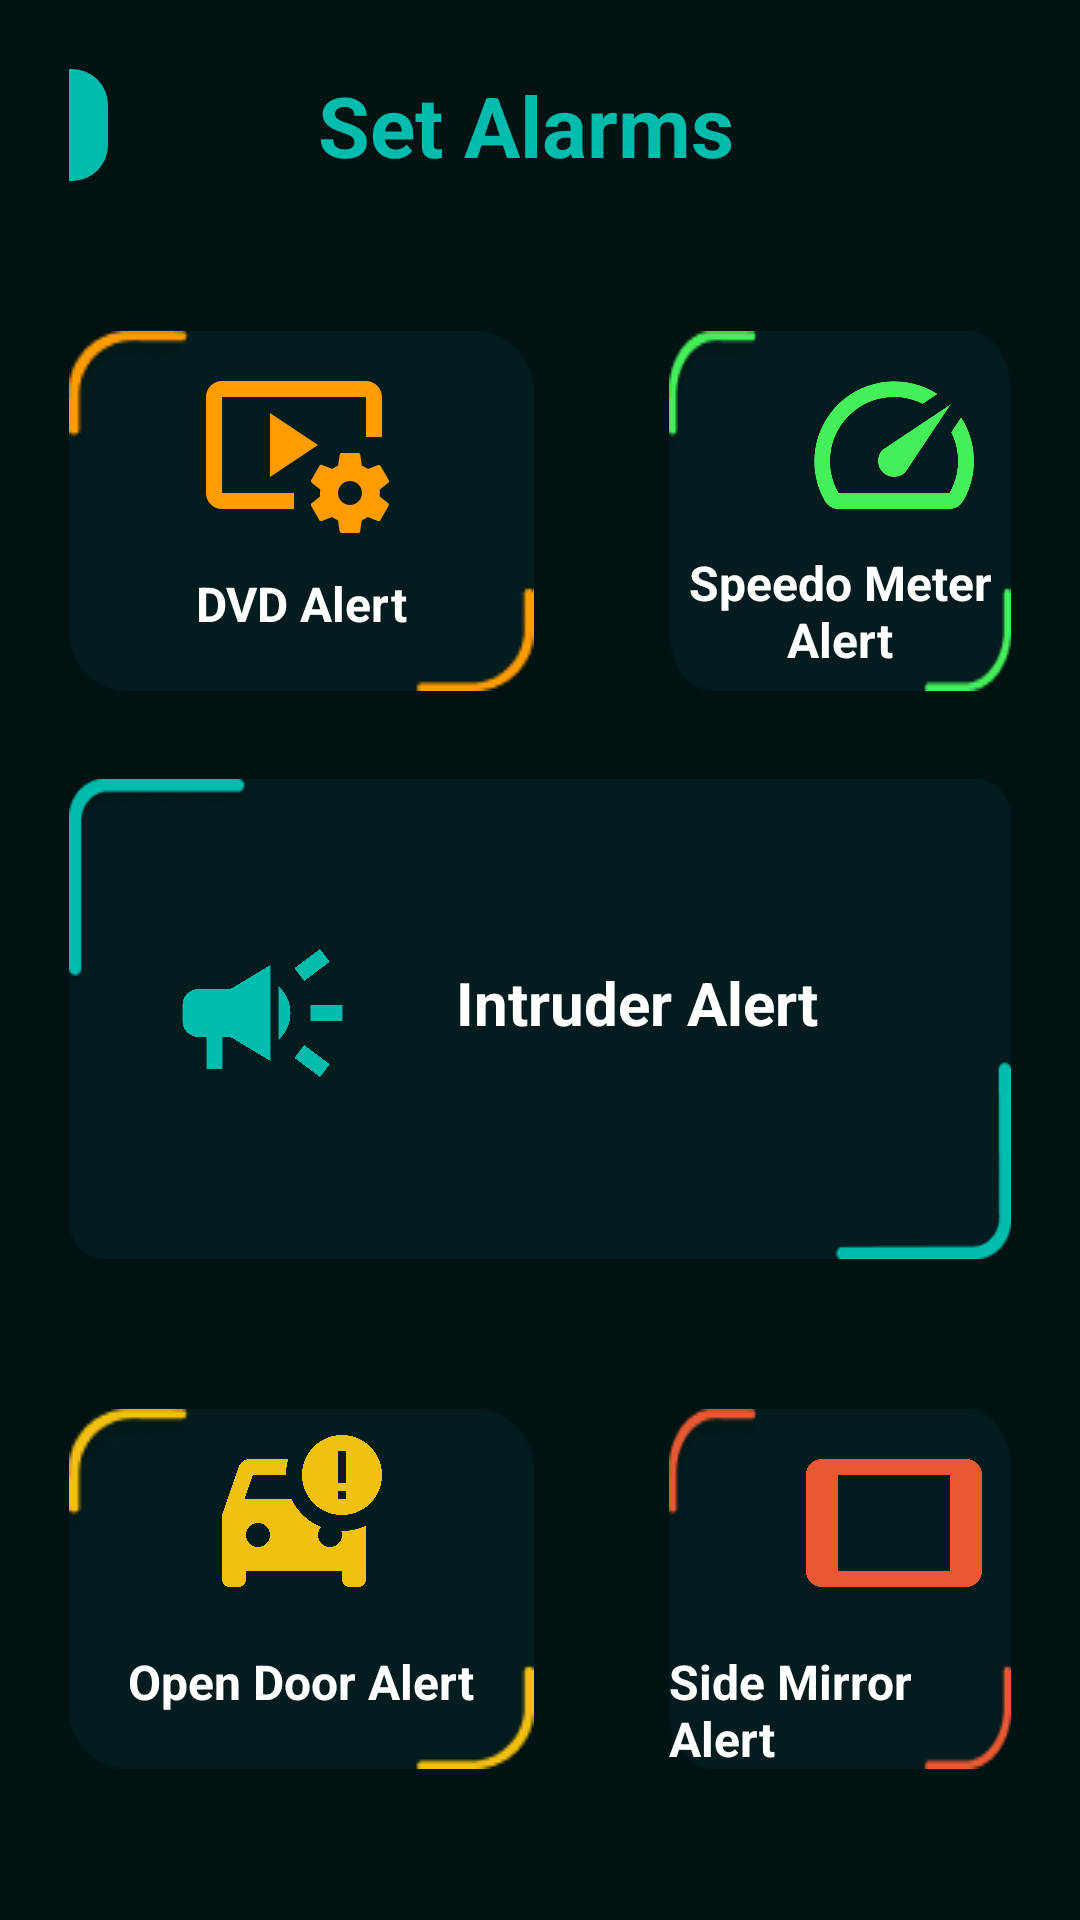

This screen was rendered from an Android layout file. Write that file and the resources it references.
<!-- AndroidManifest.xml: application theme Theme.CTSAlarm -->
<!-- res/layout/activity_main_features.xml -->
<?xml version="1.0" encoding="utf-8"?>
<androidx.constraintlayout.widget.ConstraintLayout xmlns:android="http://schemas.android.com/apk/res/android"
    xmlns:app="http://schemas.android.com/apk/res-auto"
    xmlns:tools="http://schemas.android.com/tools"
    android:layout_width="match_parent"
    android:layout_height="match_parent"
    style="@style/SCREEN_BACKGROUND"
    android:padding="23dp"
    tools:context=".Features_Alarm.MainFeatures">

    <LinearLayout
        android:id="@+id/linearLayout1"
        android:layout_width="match_parent"
        android:layout_height="wrap_content"
        android:orientation="horizontal"
        android:paddingTop="50dp"
        app:layout_constraintBottom_toBottomOf="parent"
        app:layout_constraintEnd_toEndOf="parent"
        app:layout_constraintHorizontal_bias="0.5"
        app:layout_constraintStart_toStartOf="parent"
        app:layout_constraintTop_toBottomOf="@+id/linearLayout2"
        app:layout_constraintVertical_bias="0.0">

        <LinearLayout
            android:layout_width="155dp"
            android:layout_height="120dp"
            android:layout_marginEnd="30dp"
            style="@style/Features_DVD_Background"
            android:orientation="vertical">

            <ImageView
                android:id="@+id/imageDVD"
                android:layout_width="150dp"
                android:layout_height="70dp"
                android:paddingTop="6dp"
                android:src="@drawable/ic_baseline_video_system_24" />

            <TextView
                android:id="@+id/textDVD"
                android:layout_width="wrap_content"
                android:layout_height="50dp"
                android:layout_gravity="center"
                android:paddingTop="10dp"
                android:text="DVD Alert"
                style="@style/TEXT_COLOR"
                android:textSize="16sp"
                android:textStyle="bold" />
        </LinearLayout>

        <LinearLayout

            android:layout_width="wrap_content"
            android:layout_height="120dp"
            android:layout_marginLeft="15dp"
            style="@style/Features_Speedo_Background"
            android:orientation="vertical">

            <ImageView
                android:id="@+id/imageSpeedoMeter"
                android:layout_width="150dp"
                android:layout_height="70dp"
                android:paddingTop="6dp"
                android:src="@drawable/ic_baseline_speed_24" />

            <TextView
                android:id="@+id/textSpeedoMeter"
                android:layout_width="wrap_content"
                android:layout_height="50dp"
                android:layout_gravity="center"
                android:paddingTop="3dp"
                android:text="Speedo Meter Alert"
                style="@style/TEXT_COLOR"
                android:textSize="16sp"
                android:textAlignment="center"
                android:textStyle="bold" />
        </LinearLayout>

    </LinearLayout>

    <LinearLayout
        android:id="@+id/linearLayout2"
        android:layout_width="363dp"
        android:layout_height="wrap_content"
        android:gravity="start"
        android:orientation="horizontal"
        app:layout_constraintBottom_toBottomOf="parent"
        app:layout_constraintEnd_toEndOf="parent"
        app:layout_constraintHorizontal_bias="0.5"
        app:layout_constraintStart_toStartOf="parent"
        app:layout_constraintTop_toTopOf="parent"
        app:layout_constraintVertical_bias="0.0">

        <androidx.appcompat.widget.AppCompatButton
            android:id="@+id/buttonBack"
            android:layout_width="37dp"
            android:layout_height="match_parent"
            android:background="@drawable/color_back_button"
            android:drawableEnd="@drawable/ic_baseline_arrow_back_ios_24"
            tools:layout_editor_absoluteX="15dp"
            tools:layout_editor_absoluteY="49dp" />

        <TextView
            android:id="@+id/textCreateAccount"
            android:layout_width="match_parent"
            android:layout_height="wrap_content"
            android:paddingLeft="70dp"
            android:text="Set Alarms "
            android:textColor="@color/teal_200"
            android:textSize="28sp"
            android:textStyle="bold"
            tools:layout_editor_absoluteX="99dp"
            tools:layout_editor_absoluteY="44dp" />

    </LinearLayout>

    <LinearLayout
        android:id="@+id/linearLayout"
        android:layout_width="match_parent"
        android:layout_height="wrap_content"
        android:orientation="horizontal"
        android:paddingTop="50dp"
        app:layout_constraintBottom_toBottomOf="parent"
        app:layout_constraintEnd_toEndOf="parent"
        app:layout_constraintHorizontal_bias="0.5"
        app:layout_constraintStart_toStartOf="parent"
        app:layout_constraintTop_toBottomOf="@+id/linearLayout3"
        app:layout_constraintVertical_bias="0.0">

        <LinearLayout
            android:layout_width="155dp"
            android:layout_height="120dp"
            android:layout_marginEnd="30dp"
            style="@style/Features_Opendoor_Background"
            android:orientation="vertical">

            <ImageView
                android:id="@+id/imageOpenDoor"
                android:layout_width="150dp"
                android:layout_height="70dp"
                android:paddingTop="6dp"
                android:src="@drawable/ic_baseline_car_crash_24" />

            <TextView
                android:id="@+id/textOpenDoor"
                android:layout_width="wrap_content"
                android:layout_height="50dp"
                android:layout_gravity="center"
                android:paddingTop="10dp"
                android:text="Open Door Alert"
                style="@style/TEXT_COLOR"
                android:textSize="16sp"
                android:textStyle="bold" />
        </LinearLayout>

        <LinearLayout
            android:layout_width="wrap_content"
            android:layout_height="120dp"
            android:layout_marginLeft="15dp"
            style="@style/Features_Sidemirror_Background"
            android:orientation="vertical">

            <ImageView
                android:id="@+id/imageSideMirror"
                android:layout_width="150dp"
                android:layout_height="70dp"
                android:paddingTop="6dp"
                android:src="@drawable/ic_baseline_tablet_24" />

            <TextView
                android:id="@+id/textSideMirror"
                android:layout_width="wrap_content"
                android:layout_height="50dp"
                android:layout_gravity="center"
                android:paddingTop="10dp"
                android:text="Side Mirror Alert"
                style="@style/TEXT_COLOR"
                android:textSize="16sp"
                android:textStyle="bold" />
        </LinearLayout>

    </LinearLayout>

    <LinearLayout
        android:id="@+id/linearLayout3"
        android:layout_width="match_parent"
        android:layout_height="160dp"
        style="@style/Features_Intruder_Background"
        app:layout_constraintBottom_toBottomOf="parent"
        app:layout_constraintEnd_toEndOf="parent"
        app:layout_constraintHorizontal_bias="0.5"
        app:layout_constraintStart_toStartOf="parent"
        app:layout_constraintTop_toBottomOf="@+id/linearLayout1"
        app:layout_constraintVertical_bias="0.13">

        <ImageView
            android:id="@+id/imageIntruder"
            android:layout_width="109dp"
            android:layout_height="70dp"
            android:layout_marginLeft="10dp"
            android:layout_marginTop="40dp"
            android:paddingTop="6dp"
            android:src="@drawable/ic_baseline_campaign1_24" />

        <TextView
            android:id="@+id/textIntruder"
            android:layout_width="wrap_content"
            android:layout_height="50dp"
            android:layout_gravity="center"
            android:layout_marginLeft="10dp"
            android:paddingTop="6dp"
            android:text="Intruder Alert"
            style="@style/TEXT_COLOR"
            android:textSize="20sp"
            android:textStyle="bold" />
    </LinearLayout>


</androidx.constraintlayout.widget.ConstraintLayout>
<!-- resources referenced by this layout -->
<resources>
  <color name="teal_200">#00BCAD</color>
  <!-- drawable color_back_button (drawable) -->
  <?xml version="1.0" encoding="utf-8"?>
  <shape xmlns:android="http://schemas.android.com/apk/res/android">
  
      <corners android:radius="12dp"/>
      <solid android:color="#00BCAD"/>
  </shape>
  <!-- drawable ic_baseline_campaign1_24 (drawable) -->
  <vector android:height="24dp" android:tint="#00BCAD"
      android:viewportHeight="24" android:viewportWidth="24"
      android:width="24dp" xmlns:android="http://schemas.android.com/apk/res/android">
      <path android:fillColor="@android:color/white" android:pathData="M18,11v2h4v-2h-4zM16,17.61c0.96,0.71 2.21,1.65 3.2,2.39 0.4,-0.53 0.8,-1.07 1.2,-1.6 -0.99,-0.74 -2.24,-1.68 -3.2,-2.4 -0.4,0.54 -0.8,1.08 -1.2,1.61zM20.4,5.6c-0.4,-0.53 -0.8,-1.07 -1.2,-1.6 -0.99,0.74 -2.24,1.68 -3.2,2.4 0.4,0.53 0.8,1.07 1.2,1.6 0.96,-0.72 2.21,-1.65 3.2,-2.4zM4,9c-1.1,0 -2,0.9 -2,2v2c0,1.1 0.9,2 2,2h1v4h2v-4h1l5,3L13,6L8,9L4,9zM15.5,12c0,-1.33 -0.58,-2.53 -1.5,-3.35v6.69c0.92,-0.81 1.5,-2.01 1.5,-3.34z"/>
  </vector>
  <!-- drawable ic_baseline_speed_24 (drawable) -->
  <vector android:height="24dp" android:tint="#45EF59"
      android:viewportHeight="24" android:viewportWidth="24"
      android:width="24dp" xmlns:android="http://schemas.android.com/apk/res/android">
      <path android:fillColor="@android:color/white" android:pathData="M20.38,8.57l-1.23,1.85a8,8 0,0 1,-0.22 7.58L5.07,18A8,8 0,0 1,15.58 6.85l1.85,-1.23A10,10 0,0 0,3.35 19a2,2 0,0 0,1.72 1h13.85a2,2 0,0 0,1.74 -1,10 10,0 0,0 -0.27,-10.44zM10.59,15.41a2,2 0,0 0,2.83 0l5.66,-8.49 -8.49,5.66a2,2 0,0 0,0 2.83z"/>
  </vector>
  <!-- drawable ic_baseline_tablet_24 (drawable) -->
  <vector android:height="24dp" android:tint="#E85832"
      android:viewportHeight="24" android:viewportWidth="24"
      android:width="24dp" xmlns:android="http://schemas.android.com/apk/res/android">
      <path android:fillColor="@android:color/white" android:pathData="M21,4L3,4c-1.1,0 -2,0.9 -2,2v12c0,1.1 0.9,2 2,2h18c1.1,0 1.99,-0.9 1.99,-2L23,6c0,-1.1 -0.9,-2 -2,-2zM19,18L5,18L5,6h14v12z"/>
  </vector>
  <style name="Features_DVD_Background">
          <item name="android:background">@drawable/orange2</item>
      </style>
  <style name="Features_Intruder_Background">
          <item name="android:background">@drawable/neon</item>
      </style>
  <style name="Features_Opendoor_Background">
          <item name="android:background">@drawable/yellow</item>
      </style>
  <style name="Features_Sidemirror_Background">
          <item name="android:background">@drawable/orange</item>
      </style>
  <style name="Features_Speedo_Background">
          <item name="android:background">@drawable/green</item>
      </style>
  <style name="SCREEN_BACKGROUND">
          <item name="android:background">#021314</item>
      </style>
  <style name="TEXT_COLOR">
          <item name="android:textColor">#FFFFFF</item>
      </style>
  <style name="Theme.CTSAlarm" parent="Theme.MaterialComponents.DayNight.NoActionBar">
          
          <item name="colorPrimary">@color/purple_500</item>
          <item name="colorPrimaryVariant">@color/purple_700</item>
          <item name="colorOnPrimary">@color/white</item>
          
          <item name="colorSecondary">@color/teal_200</item>
          <item name="colorSecondaryVariant">@color/teal_700</item>
          <item name="colorOnSecondary">@color/black</item>
          
          <item name="android:statusBarColor" tools:targetApi="l">?attr/colorPrimaryVariant</item>
          
          <item name="android:windowAnimationStyle">@style/WindowAnimationTransition</item>
      </style>
  <color name="purple_500">#021314</color>
  <color name="purple_700">#262626</color>
  <color name="white">#FFFFFFFF</color>
  <color name="teal_700">#FF018786</color>
  <color name="black">#FF000000</color>
  <style name="WindowAnimationTransition">
          <item name="android:windowEnterAnimation">@android:anim/fade_in</item>
          <item name="android:windowExitAnimation">@android:anim/fade_out</item>
      </style>
</resources>
